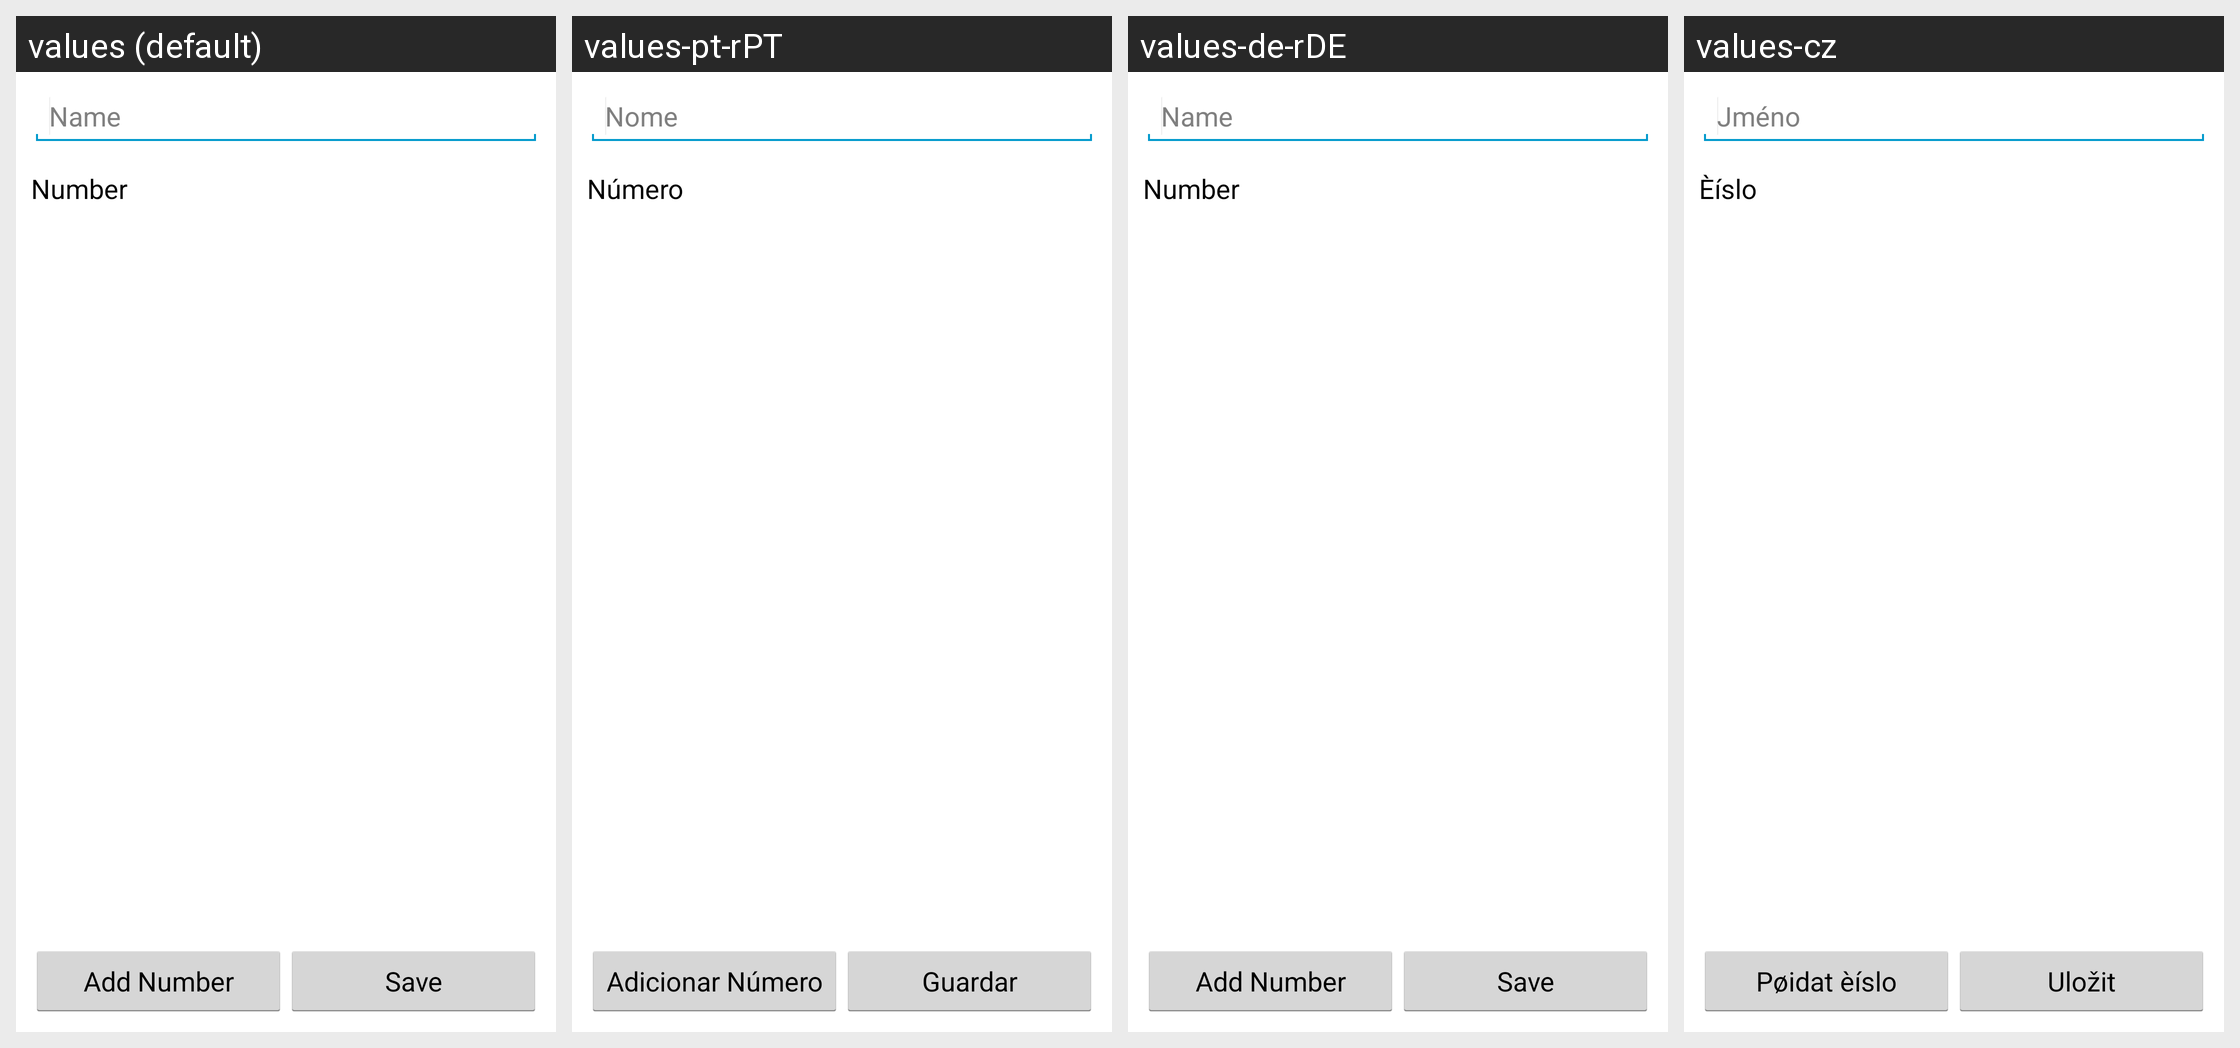

Strings drawn on this Android screen and how each of the app's shown locales translates them:
Android screen res/layout/add_contact.xml rendered under 4 locales, left to right: values (default), values-pt-rPT, values-de-rDE, values-cz. Device: Nexus 5 (rendered at 1080×1920; each locale shown at half size, 540×960, under a caption strip naming it); theme TinfoilSMSTheme.
Other locales in the repository, not shown: values-cs-rCZ, values-fr, values-ru-rRU.
Strings drawn on this screen, with the default value and each locale's value (text and hints the layout hard-codes, and strings that could not be matched under every locale, appear in the picture but are not listed):

contact_name
  values: Name
  values-pt-rPT: Nome
  values-de-rDE: Name
  values-cz: Jméno

number
  values: Number
  values-pt-rPT: Número
  values-de-rDE: Number
  values-cz: Èíslo

add_number
  values: Add Number
  values-pt-rPT: Adicionar Número
  values-de-rDE: Add Number
  values-cz: Pøidat èíslo

save
  values: Save
  values-pt-rPT: Guardar
  values-de-rDE: Save
  values-cz: Uložit
